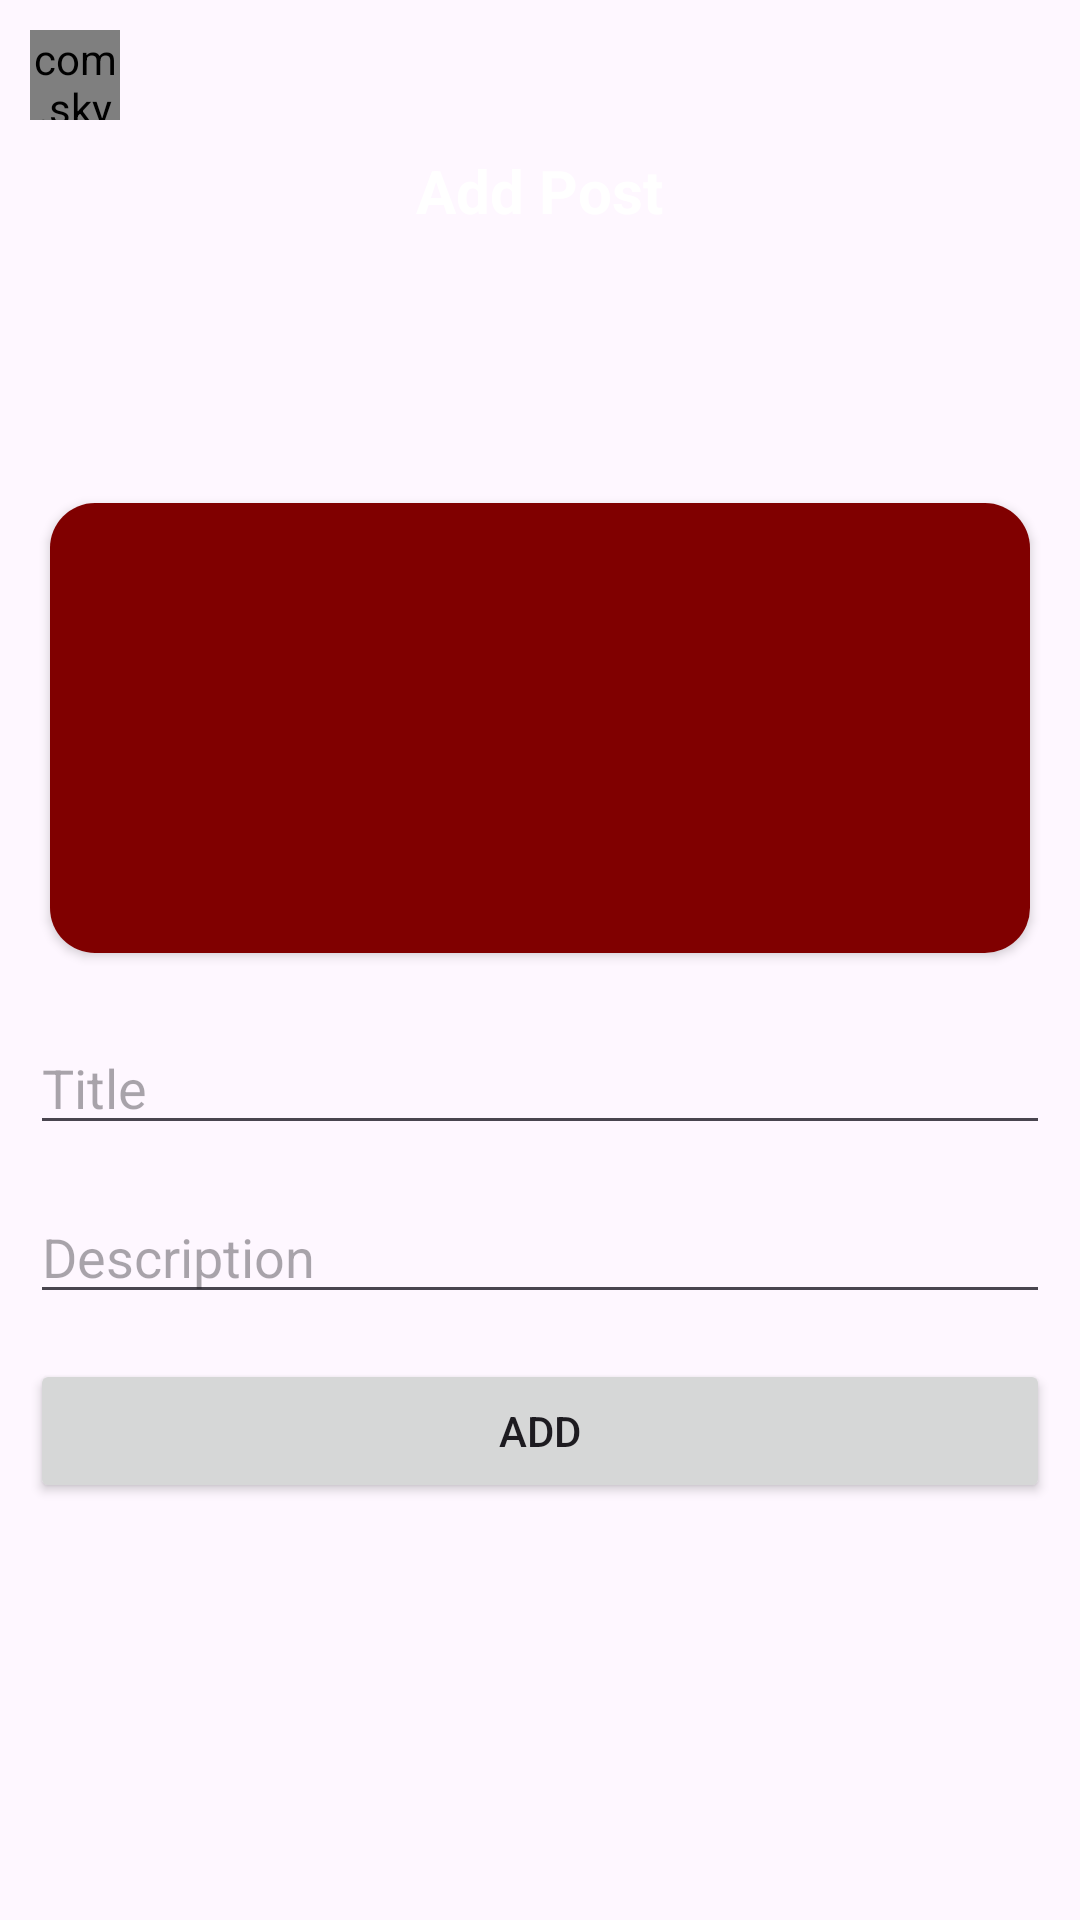

This screen was rendered from an Android layout file. Write that file and the resources it references.
<!-- AndroidManifest.xml: application theme Theme.RajarataCommunity -->
<!-- res/layout/activity_add_post_screen.xml -->
<?xml version="1.0" encoding="utf-8"?>
<RelativeLayout xmlns:android="http://schemas.android.com/apk/res/android"
    xmlns:app="http://schemas.android.com/apk/res-auto"
    xmlns:tools="http://schemas.android.com/tools"
    android:layout_width="match_parent"
    android:layout_height="match_parent"
    tools:context=".AddPostScreen">
    <View
        android:id="@+id/view3"
        android:layout_width="match_parent"
        android:layout_height="150dp"
        android:background="@drawable/header_img">

    </View>

    <com.skydoves.elasticviews.ElasticImageView
        android:id="@+id/back"
        android:layout_width="30dp"
        android:layout_height="30dp"
        android:layout_alignParentLeft="true"
        android:layout_marginStart="10dp"
        android:layout_marginTop="10dp"
        android:layout_marginEnd="10dp"
        android:layout_marginBottom="10dp"
        android:src="@drawable/round_arrow_back_ios_24" />

    <TextView
        android:id="@+id/text"
        android:layout_width="wrap_content"
        android:layout_height="wrap_content"
        android:layout_centerHorizontal="true"
        android:layout_marginTop="50dp"
        android:text="Add Post"
        android:textColor="@color/white"
        android:textSize="20dp"
        android:textStyle="bold" />

    <LinearLayout
        android:layout_width="match_parent"
        android:layout_height="match_parent"
        android:orientation="vertical"
        android:layout_below="@id/view3"
        android:padding="10dp">
        <androidx.cardview.widget.CardView
            android:layout_width="match_parent"
            android:layout_height="wrap_content"
            app:cardCornerRadius="15dp"
            app:cardUseCompatPadding="true"
            android:layout_marginBottom="15dp">

            <ImageView
                android:id="@+id/postImg"
                android:layout_width="match_parent"
                android:layout_height="150dp"

                android:background="@color/main"
                android:src="@drawable/round_add_24" />
        </androidx.cardview.widget.CardView>

        <EditText
            android:id="@+id/postTitle"
            android:layout_width="match_parent"
            android:layout_height="wrap_content"
            android:ems="10"
            android:inputType="text"
            android:hint="Title"
            android:layout_marginBottom="15dp"/>

        <EditText
            android:id="@+id/postDesc"
            android:layout_width="match_parent"
            android:layout_height="wrap_content"
            android:ems="10"
            android:inputType="text"
            android:hint="Description"
            android:layout_marginBottom="15dp"/>

        <Button
            android:id="@+id/addPostBT"
            android:layout_width="match_parent"
            android:layout_height="wrap_content"
            android:text="Add" />
    </LinearLayout>

</RelativeLayout>
<!-- resources referenced by this layout -->
<resources>
  <color name="main">#800000</color>
  <color name="white">#FFFFFFFF</color>
  <style name="Theme.RajarataCommunity" parent="Base.Theme.RajarataCommunity" />
  <style name="Base.Theme.RajarataCommunity" parent="Theme.Material3.Light.NoActionBar">
          
  
          <item name="android:statusBarColor">@color/white</item>
      </style>
</resources>
